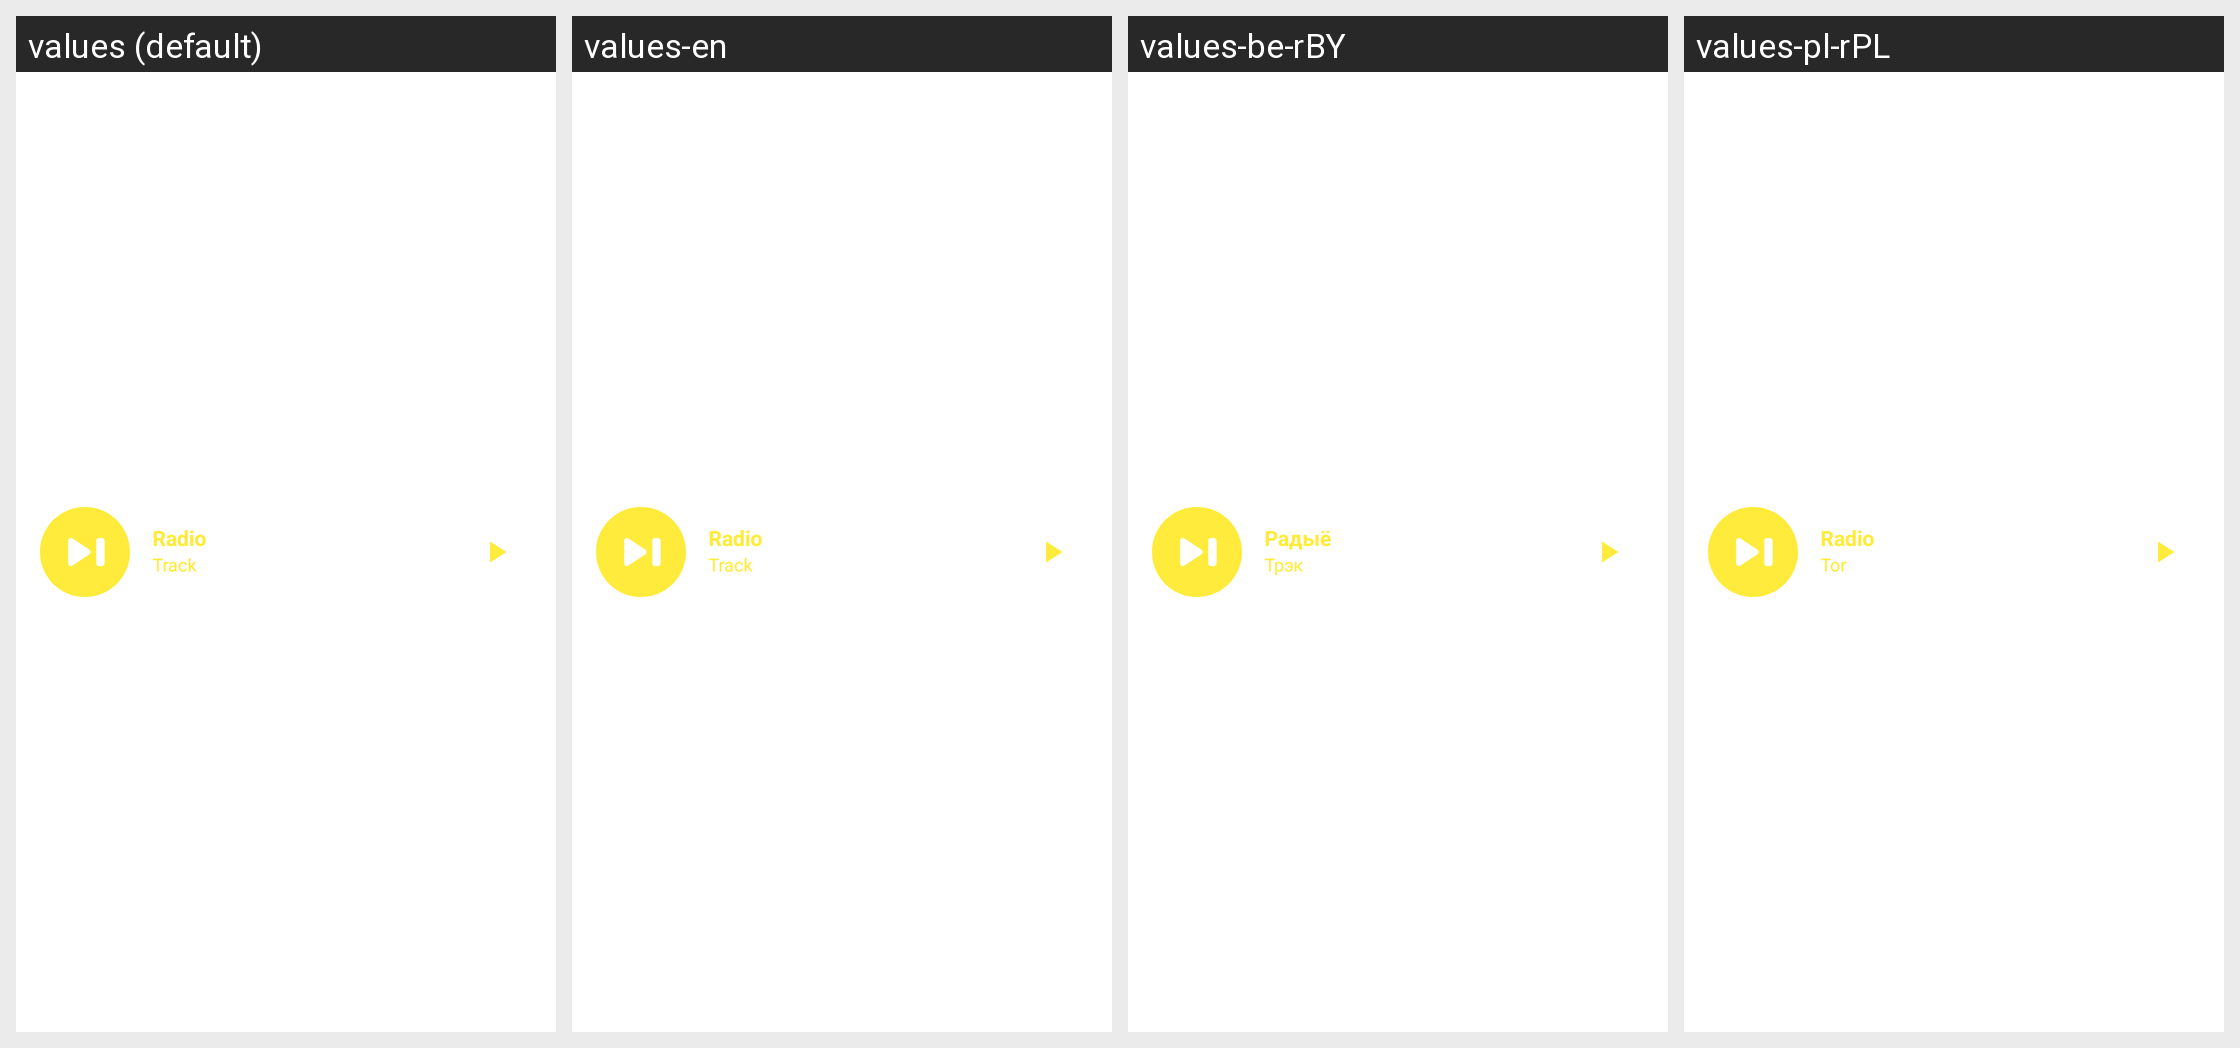

The same Android screen rendered under several of its app's locales, left to right. List the strings drawn on it with the default value and each locale's translation.
Android screen res/layout/player_widget.xml rendered under 4 locales, left to right: values (default), values-en, values-be-rBY, values-pl-rPL. Device: Nexus 5 (rendered at 1080×1920; each locale shown at half size, 540×960, under a caption strip naming it); theme Theme.RadioUa.
Other locales in the repository, not shown: values-ru, values-ru-rUA, values-uk-rUA.
Strings drawn on this screen, with the default value and each locale's value (text and hints the layout hard-codes, and strings that could not be matched under every locale, appear in the picture but are not listed):

title_widget
  values: Radio
  values-en: Radio
  values-be-rBY: Радыё
  values-pl-rPL: Radio

sub_title_widget
  values: Track
  values-en: Track
  values-be-rBY: Трэк
  values-pl-rPL: Tor
